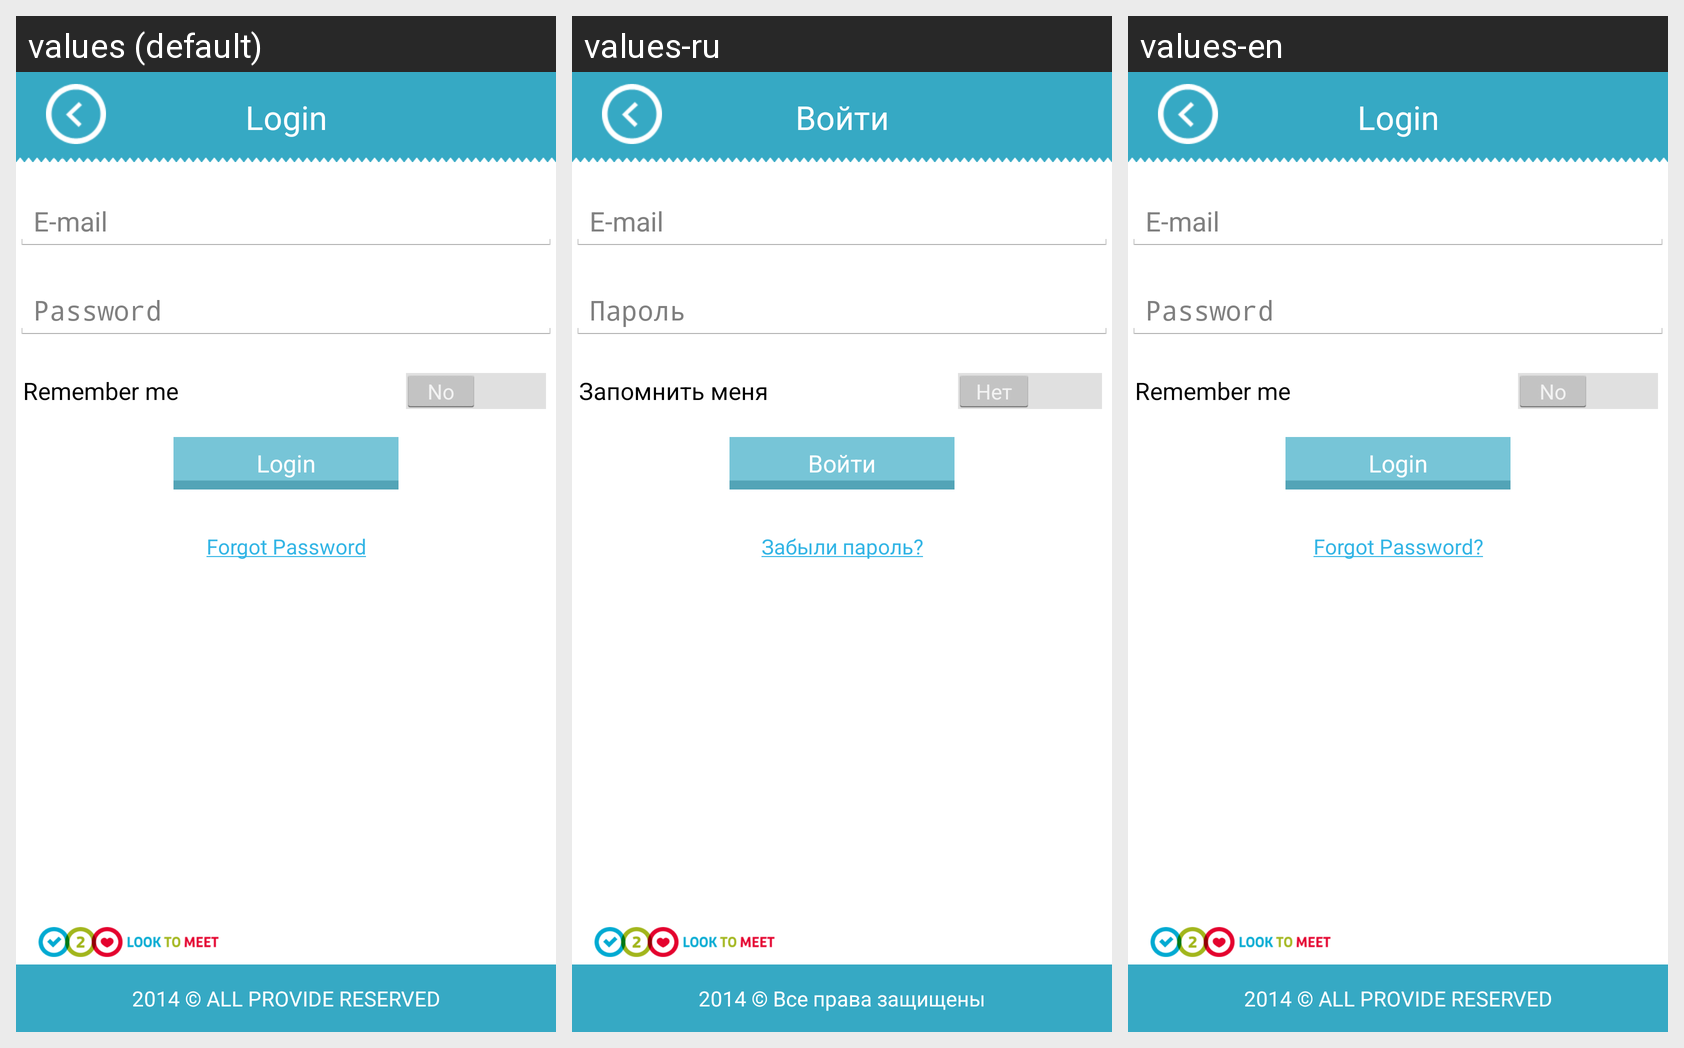

For this localized Android screen grid, give each drawn string resource with its value in every locale shown.
Android screen res/layout/activity_login.xml rendered under 3 locales, left to right: values (default), values-ru, values-en. Device: Nexus 5 (rendered at 1080×1920; each locale shown at half size, 540×960, under a caption strip naming it); theme AppTheme.
Strings drawn on this screen, with the default value and each locale's value (text and hints the layout hard-codes, and strings that could not be matched under every locale, appear in the picture but are not listed):

title_activity_login
  values: Login
  values-ru: Войти
  values-en: Login

registration_password
  values: Password
  values-ru: Пароль
  values-en: Password

login_remember
  values: Remember me
  values-ru: Запомнить меня
  values-en: Remember me

login_forget_password_hyperlink
  values: Forgot Password
  values-ru: Забыли пароль?
  values-en: Forgot Password?

copyright
  values: 2014 © ALL PROVIDE RESERVED
  values-ru: 2014 © Все права защищены
  values-en: 2014 © ALL PROVIDE RESERVED
